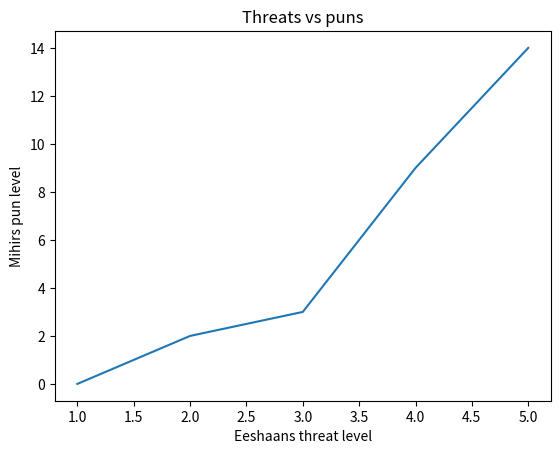

This chart was generated by the following Python code:
# importing the required module
import matplotlib.pyplot as plt

# x axis values
x = [1,2,3,4,5]
# corresponding y axis values
y = [0,2,3,9,14]

# plotting the points
plt.plot(x, y)

# naming the x axis
plt.xlabel('Eeshaans threat level')
# naming the y axis
plt.ylabel('Mihirs pun level')

# giving a title to my graph
plt.title('Threats vs puns')

# function to show the plot
plt.show()
